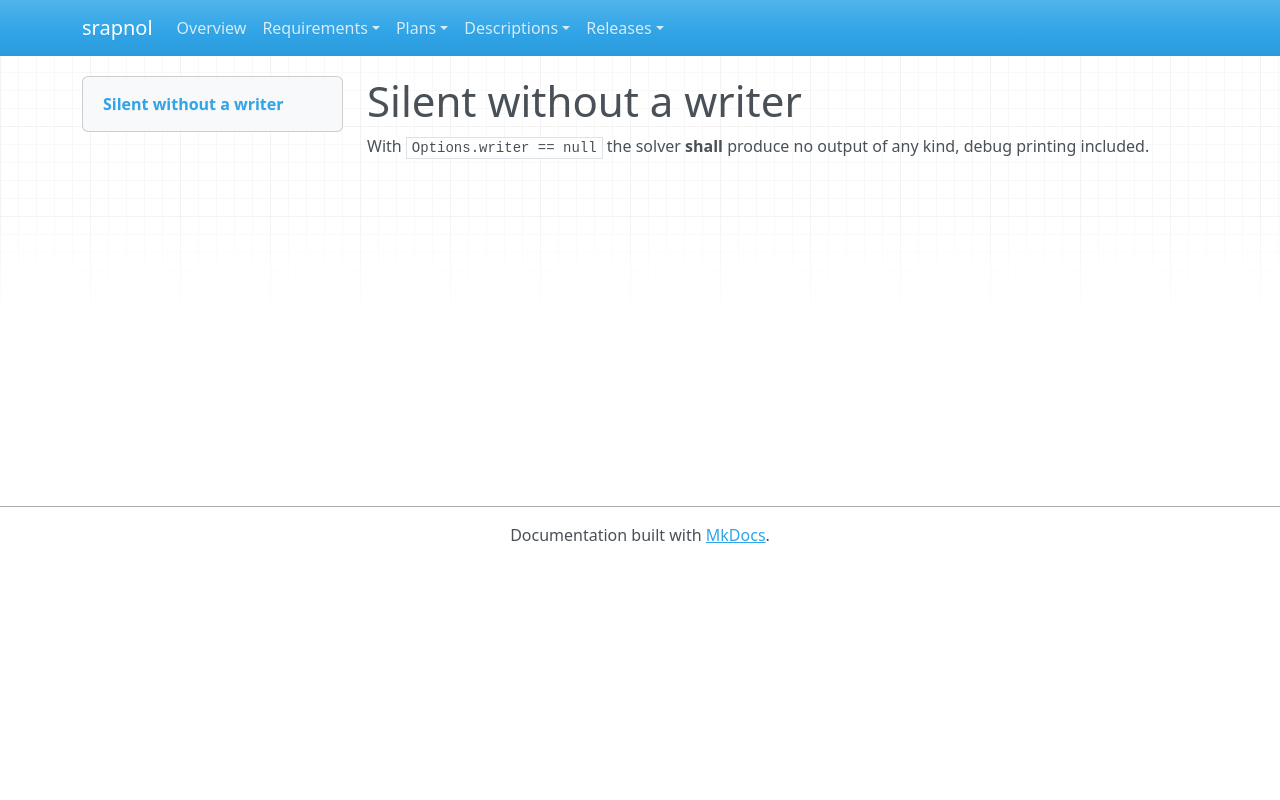

repository: emanspeaks/srapnol · page: srs/SRS-084/index.html · generator: mkdocs

---
active: true
category: interface
derived: false
level: 3.3.4
links:
- SYS-005: 1TH1AyZFBkYA3oG6SQJl1YCqZWM3WD3lhaI5u9jQeL4=
normative: true
ref: ''
reviewed: AYRLEU3jqrca90Gv8MQ2SEleonffV-MOuye87F9OV6s=
status: done
verification-method: Test
---

# Silent without a writer

With `Options.writer == null` the solver **shall** produce no output of any kind,
debug printing included.
